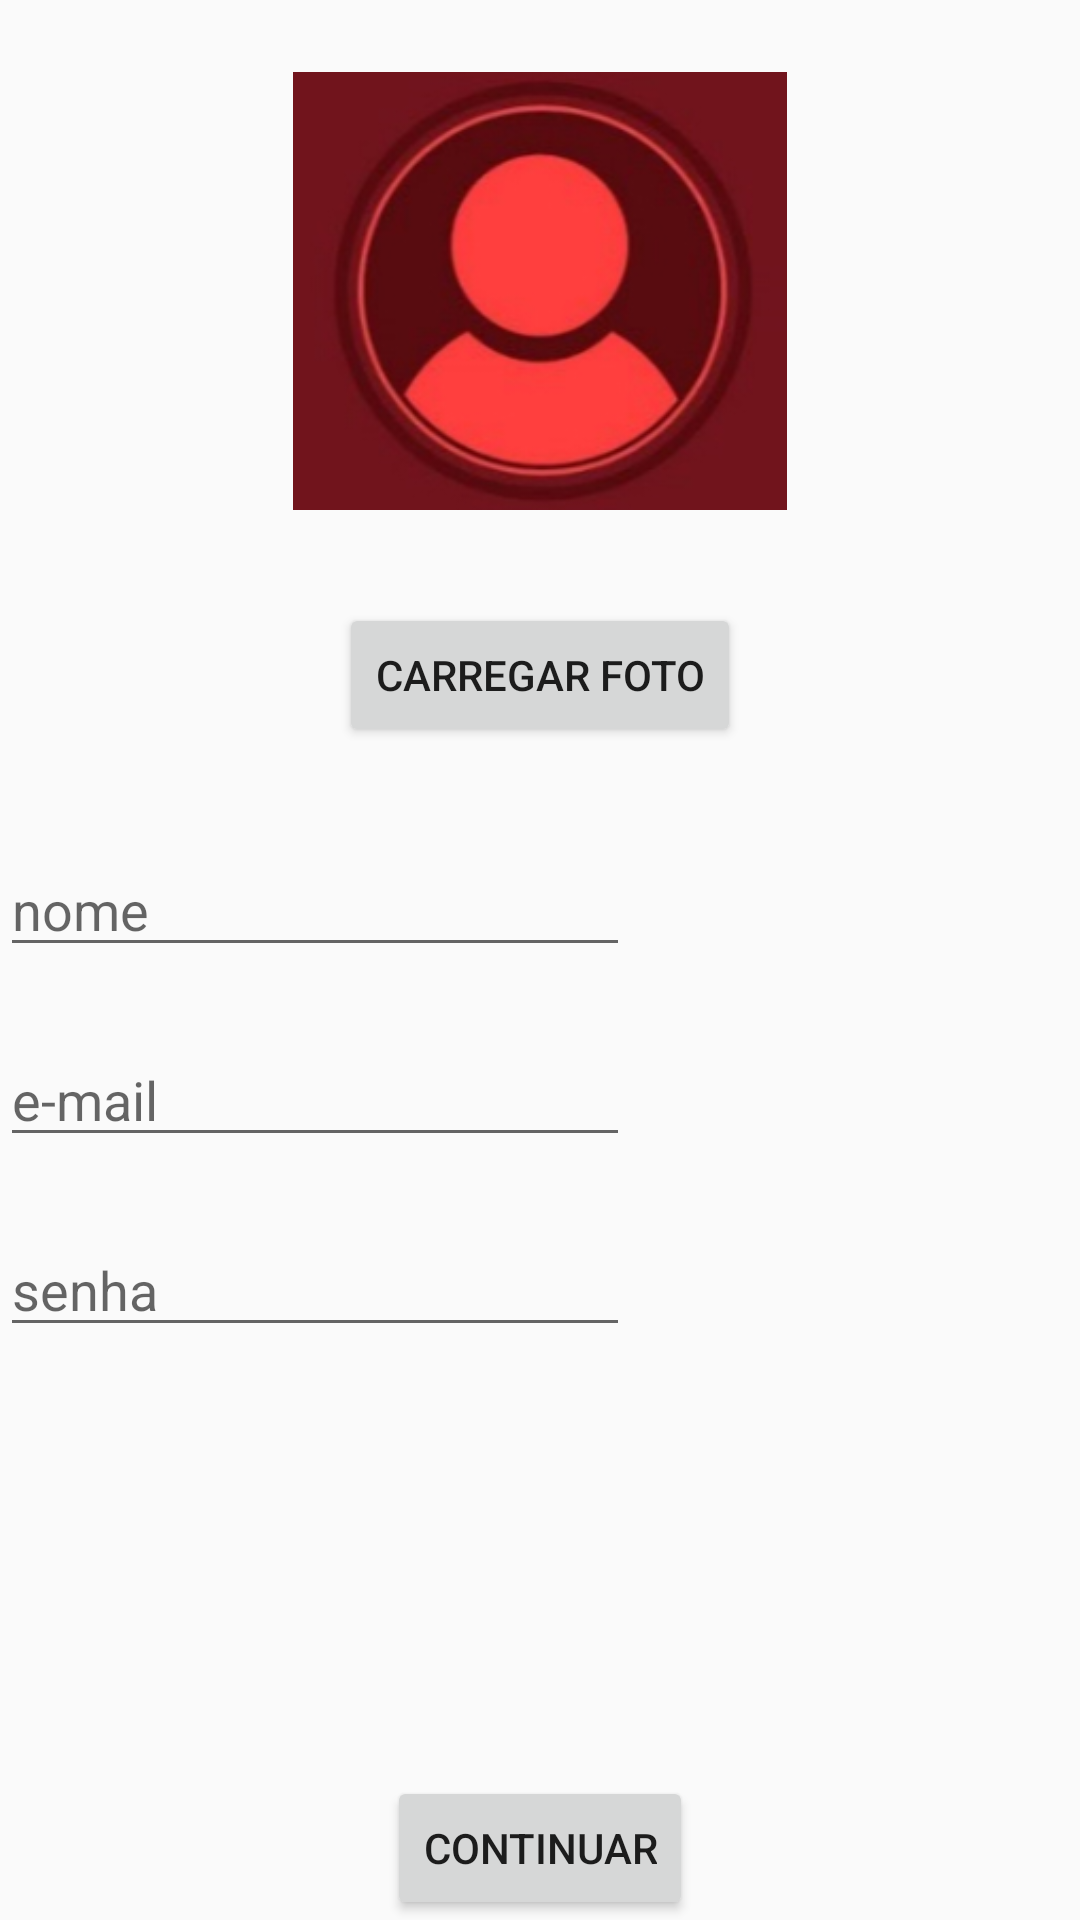

Here is an Android app screen rendered from its layout file. Give the layout XML and the strings, colors and styles it references.
<!-- AndroidManifest.xml: application theme AppTheme -->
<!-- res/layout/activity_cadastre_email.xml -->
<?xml version="1.0" encoding="utf-8"?>
<RelativeLayout xmlns:android="http://schemas.android.com/apk/res/android"
    xmlns:app="http://schemas.android.com/apk/res-auto"
    xmlns:tools="http://schemas.android.com/tools"
    android:layout_width="match_parent"
    android:layout_height="match_parent"
    app:layout_behavior="@string/appbar_scrolling_view_behavior"
    tools:context="br.unifor.euresolvo.CadastreEmailActivity">

    <ImageView
        android:id="@+id/imageView_CadastroFoto"
        android:layout_width="178dp"
        android:layout_height="146dp"
        android:foregroundGravity="center_vertical"
        app:srcCompat="@drawable/ic_unnamed"
        tools:layout_editor_absoluteY="36dp"
        tools:layout_editor_absoluteX="103dp"
        android:layout_marginTop="24dp"
        android:layout_alignParentTop="true"
        android:layout_centerHorizontal="true" />

    <EditText
        android:id="@+id/editTextName"
        android:layout_width="wrap_content"
        android:layout_height="wrap_content"
        android:ems="10"
        android:inputType="textPersonName"
        android:hint="nome"
        tools:layout_editor_absoluteX="33dp"
        tools:layout_editor_absoluteY="250dp"
        android:layout_below="@+id/buttonFoto"
        android:layout_alignParentStart="true"
        android:layout_marginTop="32dp" />

    <EditText
        android:id="@+id/editTextEmail"
        android:layout_width="wrap_content"
        android:layout_height="wrap_content"
        android:ems="10"
        android:inputType="textEmailAddress"
        android:hint="e-mail"
        tools:layout_editor_absoluteX="33dp"
        tools:layout_editor_absoluteY="293dp"
        android:layout_below="@+id/editTextName"
        android:layout_alignParentStart="true"
        android:layout_marginTop="22dp" />

    <EditText
        android:id="@+id/editTextPass"
        android:layout_width="wrap_content"
        android:layout_height="wrap_content"
        android:ems="10"
        android:hint="senha"
        android:inputType="textPassword"
        tools:layout_editor_absoluteX="33dp"
        tools:layout_editor_absoluteY="336dp"
        android:layout_below="@+id/editTextEmail"
        android:layout_alignParentStart="true"
        android:layout_marginTop="22dp" />

    <Button
        android:id="@+id/buttonFoto"
        android:layout_width="wrap_content"
        android:layout_height="wrap_content"
        android:onClick="onClick_Load"
        android:text="Carregar Foto"
        tools:layout_editor_absoluteX="125dp"
        tools:layout_editor_absoluteY="182dp"
        android:layout_below="@+id/imageView_CadastroFoto"
        android:layout_centerHorizontal="true"
        android:layout_marginTop="31dp" />

    <Button
        android:id="@+id/buttonContinuar"
        android:layout_width="wrap_content"
        android:layout_height="wrap_content"
        android:text="CONTINUAR"
        android:onClick="onClick_Continue"
        tools:layout_editor_absoluteX="141dp"
        tools:layout_editor_absoluteY="438dp"
        android:layout_alignParentBottom="true"
        android:layout_centerHorizontal="true" />

</RelativeLayout>
<!-- resources referenced by this layout -->
<resources>
  <!-- drawable ic_unnamed: jpg bitmap (drawable, 36699 bytes) -->
  <style name="AppTheme" parent="Theme.AppCompat.Light.DarkActionBar">
          
          <item name="colorPrimary">@color/colorPrimary</item>
          <item name="colorPrimaryDark">@color/colorPrimaryDark</item>
          <item name="colorAccent">@color/colorAccent</item>
      </style>
  <color name="colorPrimary">#0000ff</color>
  <color name="colorPrimaryDark">#000080</color>
  <color name="colorAccent">#39afe3</color>
</resources>
